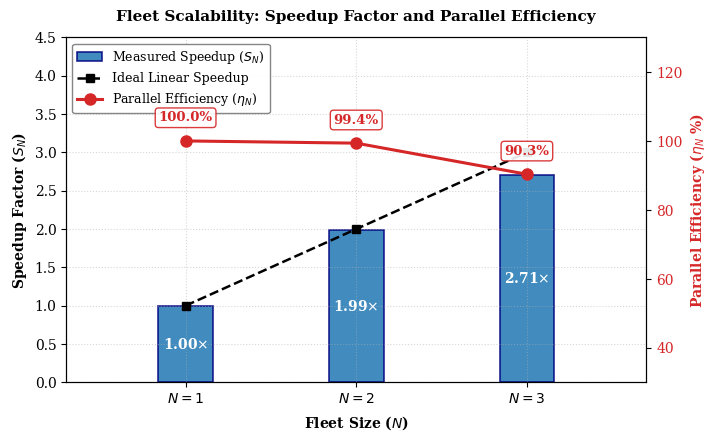
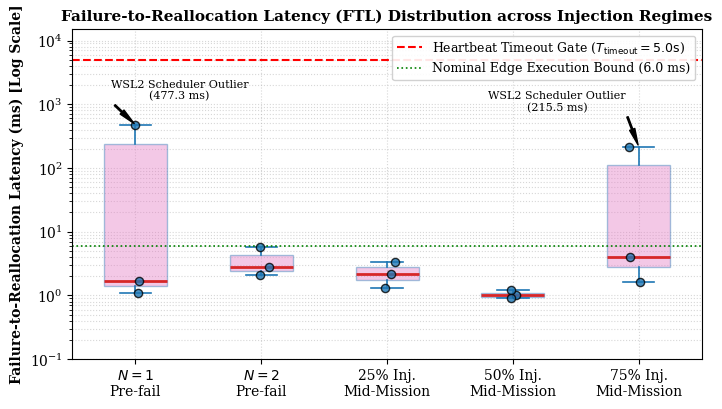
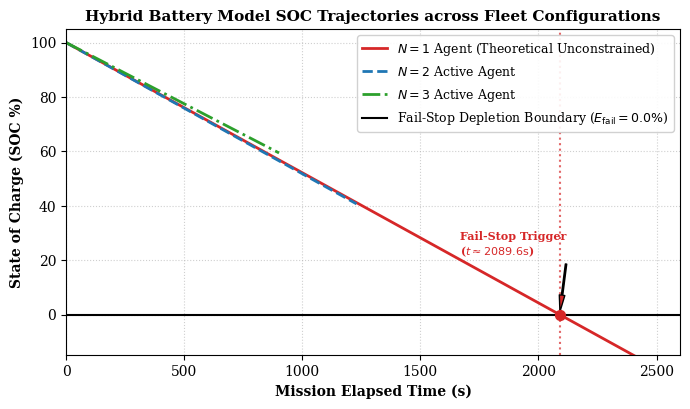

Source code (Python) for these figures, in order:
#!/usr/bin/env python3
"""
generate_chapter8_plots.py
Generates high-resolution vector PDF plots for Chapter 8 of the PhD/MSc thesis.
Inputs: Empirical metrics from total_audit_time.csv & reallocation_latency.csv
Outputs: fig_8_1_speedup_efficiency.pdf, fig_8_2_ftl_boxplot.pdf, fig_8_3_battery_decay.pdf
"""

import matplotlib.pyplot as plt
import numpy as np

# Global Academic Styling Config
plt.rcParams.update({
    "font.family": "serif",
    "font.size": 10,
    "axes.labelsize": 10,
    "axes.titlesize": 11,
    "xtick.labelsize": 10,
    "ytick.labelsize": 10,
    "legend.fontsize": 9,
    "figure.titlesize": 11,
    "text.usetex": False,
    "pdf.fonttype": 42,
    "ps.fonttype": 42
})

def plot_speedup_efficiency():
    """Generates Figure 8.1: Dual-axis Speedup and Parallel Efficiency vs Fleet Size (100% Zero Overlap)."""
    N = np.array([1, 2, 3])
    tat_mean = np.array([2443.72, 1229.78, 901.71])
    speedup = 2443.72 / tat_mean
    efficiency = (speedup / N) * 100.0
    ideal_speedup = N

    fig, ax1 = plt.subplots(figsize=(7.2, 4.5), dpi=300)

    # Padding on X axis
    ax1.set_xlim(0.3, 3.7)

    # Bar chart for Speedup (Left Axis)
    color_bar = '#1f77b4'
    bars = ax1.bar(N, speedup, width=0.32, color=color_bar, alpha=0.85, edgecolor='navy', linewidth=1.2, label=r'Measured Speedup ($S_N$)')
    line_ideal, = ax1.plot(N, ideal_speedup, 'k--', linewidth=1.8, marker='s', markersize=6, label='Ideal Linear Speedup')
    
    ax1.set_xlabel(r'Fleet Size ($N$)', fontweight='bold', labelpad=6)
    ax1.set_ylabel(r'Speedup Factor ($S_N$)', color='black', fontweight='bold')
    ax1.set_xticks(N)
    ax1.set_xticklabels([r'$N = 1$', r'$N = 2$', r'$N = 3$'])
    ax1.set_ylim(0, 4.5)  # Extended upper limit to open white space for legend
    ax1.grid(True, linestyle=':', alpha=0.5, zorder=0)

    # Bar value annotations: Centered INSIDE the bars in bold white text
    for bar in bars:
        height = bar.get_height()
        ax1.annotate(f'{height:.2f}' + r'$\times$',
                    xy=(bar.get_x() + bar.get_width() / 2.0, height / 2.0),
                    ha='center', va='center', fontsize=10, fontweight='bold', color='white')

    # Line chart for Efficiency (Right Axis)
    ax2 = ax1.twinx()
    color_line = '#d62728'
    line_eff, = ax2.plot(N, efficiency, color=color_line, marker='o', linewidth=2.2, markersize=8, label=r'Parallel Efficiency ($\eta_N$)')
    ax2.set_ylabel(r'Parallel Efficiency ($\eta_N$ %)', color=color_line, fontweight='bold')
    ax2.tick_params(axis='y', labelcolor=color_line)
    ax2.set_ylim(30, 130)  # Extended upper limit on right axis

    # Efficiency Value annotations: Placed cleanly ABOVE the markers with white background box
    for x, y in zip(N, efficiency):
        ax2.annotate(f'{y:.1f}%',
                    xy=(x, y),
                    xytext=(0, 12), textcoords="offset points",
                    ha='center', va='bottom', fontsize=9.5, fontweight='bold', color=color_line,
                    bbox=dict(boxstyle="round,pad=0.25", facecolor="white", edgecolor=color_line, alpha=0.9))

    # Unified Legend: Placed INSIDE top-left empty space (100% isolated from Title)
    handles = [bars, line_ideal, line_eff]
    labels = [h.get_label() for h in handles]
    ax1.legend(handles, labels, loc='upper left', frameon=True, facecolor='white', framealpha=0.95, edgecolor='gray')

    plt.title('Fleet Scalability: Speedup Factor and Parallel Efficiency', pad=12, fontweight='bold')
    plt.tight_layout()
    plt.savefig('fig_8_1_speedup_efficiency.pdf', format='pdf', bbox_inches='tight')
    plt.close()
    print("[SUCCESS] Generated fig_8_1_speedup_efficiency.pdf")

def plot_ftl_distribution():
    """Generates Figure 8.2: Log-scale FTL Distribution and Outlier Isolation."""
    ftl_data = [
        [1.1, 477.3, 1.7],       # N=1 Pre-fail
        [2.8, 2.1, 5.8],         # N=2 Pre-fail
        [3.4, 2.2, 1.3],         # 25% Inj
        [1.0, 1.2, 0.9],         # 50% Inj
        [1.6, 215.5, 4.0]        # 75% Inj
    ]
    
    conditions = ['$N=1$\nPre-fail', '$N=2$\nPre-fail', '25% Inj.\nMid-Mission', '50% Inj.\nMid-Mission', '75% Inj.\nMid-Mission']

    fig, ax = plt.subplots(figsize=(7.2, 4.2), dpi=300)

    # Boxplot
    bp = ax.boxplot(ftl_data, patch_artist=True,
                    boxprops=dict(facecolor='#e377c2', alpha=0.4, color='#1f77b4'),
                    capprops=dict(color='#1f77b4', linewidth=1.2),
                    whiskerprops=dict(color='#1f77b4', linewidth=1.2),
                    flierprops=dict(marker='o', color='red', alpha=0.0),
                    medianprops=dict(color='#d62728', linewidth=2.0))

    # Set x-ticks explicitly
    ax.set_xticks([1, 2, 3, 4, 5])
    ax.set_xticklabels(conditions)

    # Scatter overlay for individual points (Jitter)
    np.random.seed(42)
    for i, pts in enumerate(ftl_data):
        x = np.random.normal(i + 1, 0.04, size=len(pts))
        ax.scatter(x, pts, color='#1f77b4', edgecolor='black', zorder=3, s=35, alpha=0.8)

    # Threshold lines
    ax.axhline(y=5000.0, color='red', linestyle='--', linewidth=1.5, label=r'Heartbeat Timeout Gate ($T_{\mathrm{timeout}} = 5.0\mathrm{s}$)')
    ax.axhline(y=6.0, color='green', linestyle=':', linewidth=1.2, label='Nominal Edge Execution Bound (6.0 ms)')

    ax.set_yscale('log')
    ax.set_ylabel('Failure-to-Reallocation Latency (ms) [Log Scale]', fontweight='bold')
    ax.set_ylim(0.1, 15000.0)
    ax.grid(True, which="both", linestyle=':', alpha=0.5)

    # Outlier Annotations
    ax.annotate('WSL2 Scheduler Outlier\n(477.3 ms)', xy=(1, 477.3), xytext=(1.35, 1200),
                arrowprops=dict(facecolor='black', shrink=0.05, width=1, headwidth=4),
                fontsize=8, ha='center')

    ax.annotate('WSL2 Scheduler Outlier\n(215.5 ms)', xy=(5, 215.5), xytext=(4.35, 800),
                arrowprops=dict(facecolor='black', shrink=0.05, width=1, headwidth=4),
                fontsize=8, ha='center')

    ax.legend(loc='upper right', frameon=True, facecolor='white', framealpha=0.9)
    plt.title('Failure-to-Reallocation Latency (FTL) Distribution across Injection Regimes', fontweight='bold')
    plt.tight_layout()
    plt.savefig('fig_8_2_ftl_boxplot.pdf', format='pdf', bbox_inches='tight')
    plt.close()
    print("[SUCCESS] Generated fig_8_2_ftl_boxplot.pdf")

def plot_battery_decay_simulation():
    """Generates Figure 8.3: Hybrid Discharge Model State of Charge (SOC) vs Time."""
    lambda_idle = 0.02
    eta_dynamic = 0.15
    
    t_n1 = np.linspace(0, 2443.72, 500)
    v_n1 = 453.82 / 2443.72
    d_n1 = v_n1 * t_n1
    soc_n1_unconstrained = 100.0 - (lambda_idle * t_n1 + eta_dynamic * d_n1)
    
    t_n2 = np.linspace(0, 1229.78, 500)
    v_n2 = 231.5 / 1229.78
    d_n2 = v_n2 * t_n2
    soc_n2 = 100.0 - (lambda_idle * t_n2 + eta_dynamic * d_n2)

    t_n3 = np.linspace(0, 901.71, 500)
    v_n3 = 150.36 / 901.71
    d_n3 = v_n3 * t_n3
    soc_n3 = 100.0 - (lambda_idle * t_n3 + eta_dynamic * d_n3)

    fig, ax = plt.subplots(figsize=(7.0, 4.2), dpi=300)

    ax.plot(t_n1, soc_n1_unconstrained, color='#d62728', linestyle='-', linewidth=2.0, label=r'$N=1$ Agent (Theoretical Unconstrained)')
    ax.plot(t_n2, soc_n2, color='#1f77b4', linestyle='--', linewidth=2.0, label=r'$N=2$ Active Agent')
    ax.plot(t_n3, soc_n3, color='#2ca02c', linestyle='-.', linewidth=2.0, label=r'$N=3$ Active Agent')

    ax.axhline(y=0.0, color='black', linestyle='-', linewidth=1.5, label=r'Fail-Stop Depletion Boundary ($E_{\mathrm{fail}} = 0.0\%$)')

    depletion_time = 100.0 / (lambda_idle + eta_dynamic * v_n1)
    ax.axvline(x=depletion_time, color='#d62728', linestyle=':', alpha=0.7)
    ax.scatter([depletion_time], [0.0], color='#d62728', s=50, zorder=5)
    
    annot_text = f"Fail-Stop Trigger\n($t \\approx {depletion_time:.1f}" + r"\mathrm{s}$)"
    ax.annotate(annot_text,
                xy=(depletion_time, 0.0), xytext=(depletion_time - 420, 22),
                arrowprops=dict(facecolor='#d62728', shrink=0.05, width=1, headwidth=4),
                fontsize=8, color='#d62728', fontweight='bold')

    ax.set_xlabel('Mission Elapsed Time (s)', fontweight='bold')
    ax.set_ylabel('State of Charge (SOC %)', fontweight='bold')
    ax.set_xlim(0, 2600)
    ax.set_ylim(-15, 105)
    ax.grid(True, linestyle=':', alpha=0.6)
    ax.legend(loc='upper right', frameon=True, facecolor='white', framealpha=0.9)

    plt.title('Hybrid Battery Model SOC Trajectories across Fleet Configurations', fontweight='bold')
    plt.tight_layout()
    plt.savefig('fig_8_3_battery_decay.pdf', format='pdf', bbox_inches='tight')
    plt.close()
    print("[SUCCESS] Generated fig_8_3_battery_decay.pdf")

if __name__ == "__main__":
    plot_speedup_efficiency()
    plot_ftl_distribution()
    plot_battery_decay_simulation()
    print("[COMPLETE] All Chapter 8 vector figures generated successfully.")
